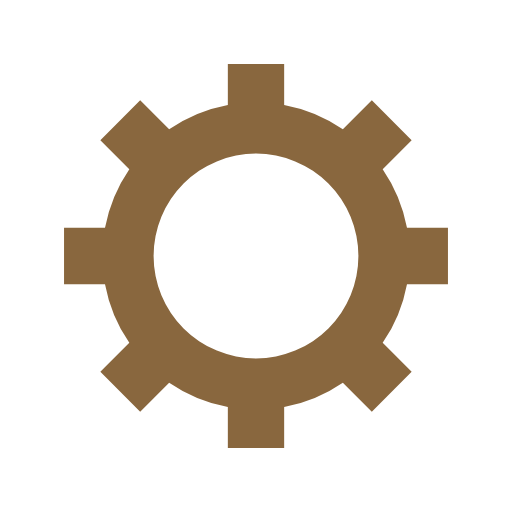
t = 0.00 s
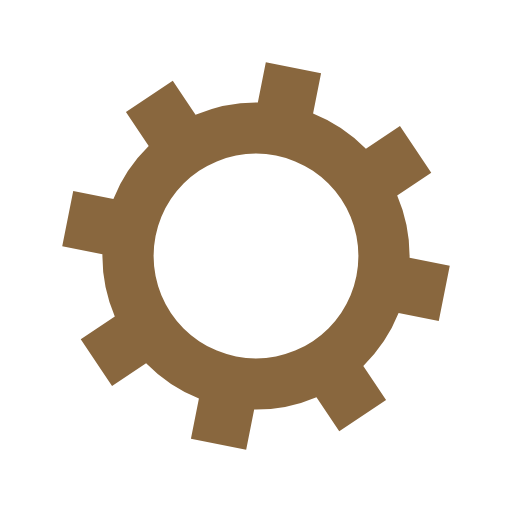
t = 0.10 s
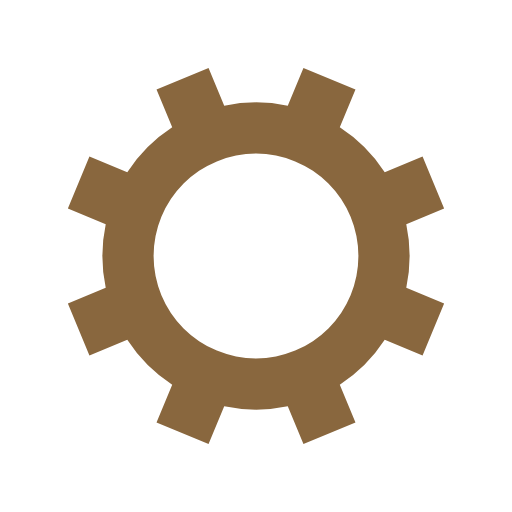
t = 0.20 s
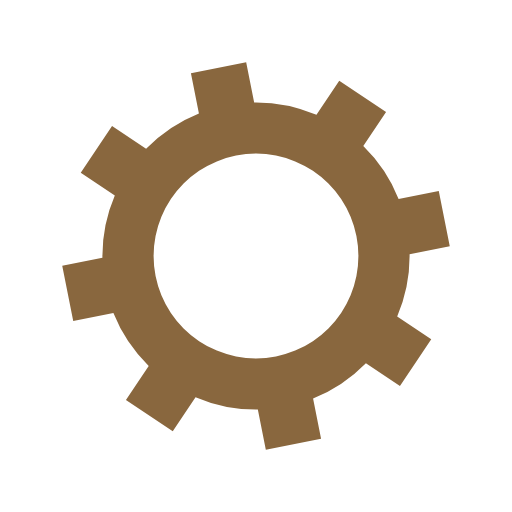
t = 0.30 s

The animated SVG that drew these frames (rendered in a browser with its animation timeline set to each time). Animation: 1 SMIL element (animateTransform=1); one cycle of 0.40 s, repeats indefinitely.

<?xml version="1.0" encoding="utf-8"?>
<svg xmlns="http://www.w3.org/2000/svg" xmlns:xlink="http://www.w3.org/1999/xlink" style="margin: auto; background: none; display: block; shape-rendering: auto;" width="200px" height="200px" viewBox="0 0 100 100" preserveAspectRatio="xMidYMid">
<g transform="translate(50 50)">
<g>
<animateTransform attributeName="transform" type="rotate" values="0;45" keyTimes="0;1" dur="0.4s" repeatCount="indefinite"></animateTransform><path d="M29.491524206117255 -5.5 L37.491524206117255 -5.5 L37.491524206117255 5.5 L29.491524206117255 5.5 A30 30 0 0 1 24.742744050198738 16.964569457146712 L24.742744050198738 16.964569457146712 L30.399598299691117 22.621423706639092 L22.621423706639096 30.399598299691114 L16.964569457146716 24.742744050198734 A30 30 0 0 1 5.5 29.491524206117255 L5.5 29.491524206117255 L5.5 37.491524206117255 L-5.499999999999997 37.491524206117255 L-5.499999999999997 29.491524206117255 A30 30 0 0 1 -16.964569457146705 24.742744050198738 L-16.964569457146705 24.742744050198738 L-22.621423706639085 30.399598299691117 L-30.399598299691117 22.621423706639092 L-24.742744050198738 16.964569457146712 A30 30 0 0 1 -29.491524206117255 5.500000000000009 L-29.491524206117255 5.500000000000009 L-37.491524206117255 5.50000000000001 L-37.491524206117255 -5.500000000000001 L-29.491524206117255 -5.500000000000002 A30 30 0 0 1 -24.742744050198738 -16.964569457146705 L-24.742744050198738 -16.964569457146705 L-30.399598299691117 -22.621423706639085 L-22.621423706639092 -30.399598299691117 L-16.964569457146712 -24.742744050198738 A30 30 0 0 1 -5.500000000000011 -29.491524206117255 L-5.500000000000011 -29.491524206117255 L-5.500000000000012 -37.491524206117255 L5.499999999999998 -37.491524206117255 L5.5 -29.491524206117255 A30 30 0 0 1 16.964569457146702 -24.74274405019874 L16.964569457146702 -24.74274405019874 L22.62142370663908 -30.39959829969112 L30.399598299691117 -22.6214237066391 L24.742744050198738 -16.964569457146716 A30 30 0 0 1 29.491524206117255 -5.500000000000013 M0 -20A20 20 0 1 0 0 20 A20 20 0 1 0 0 -20" fill="#89673e"></path></g></g>
<!-- [ldio] generated by https://loading.io/ --></svg>